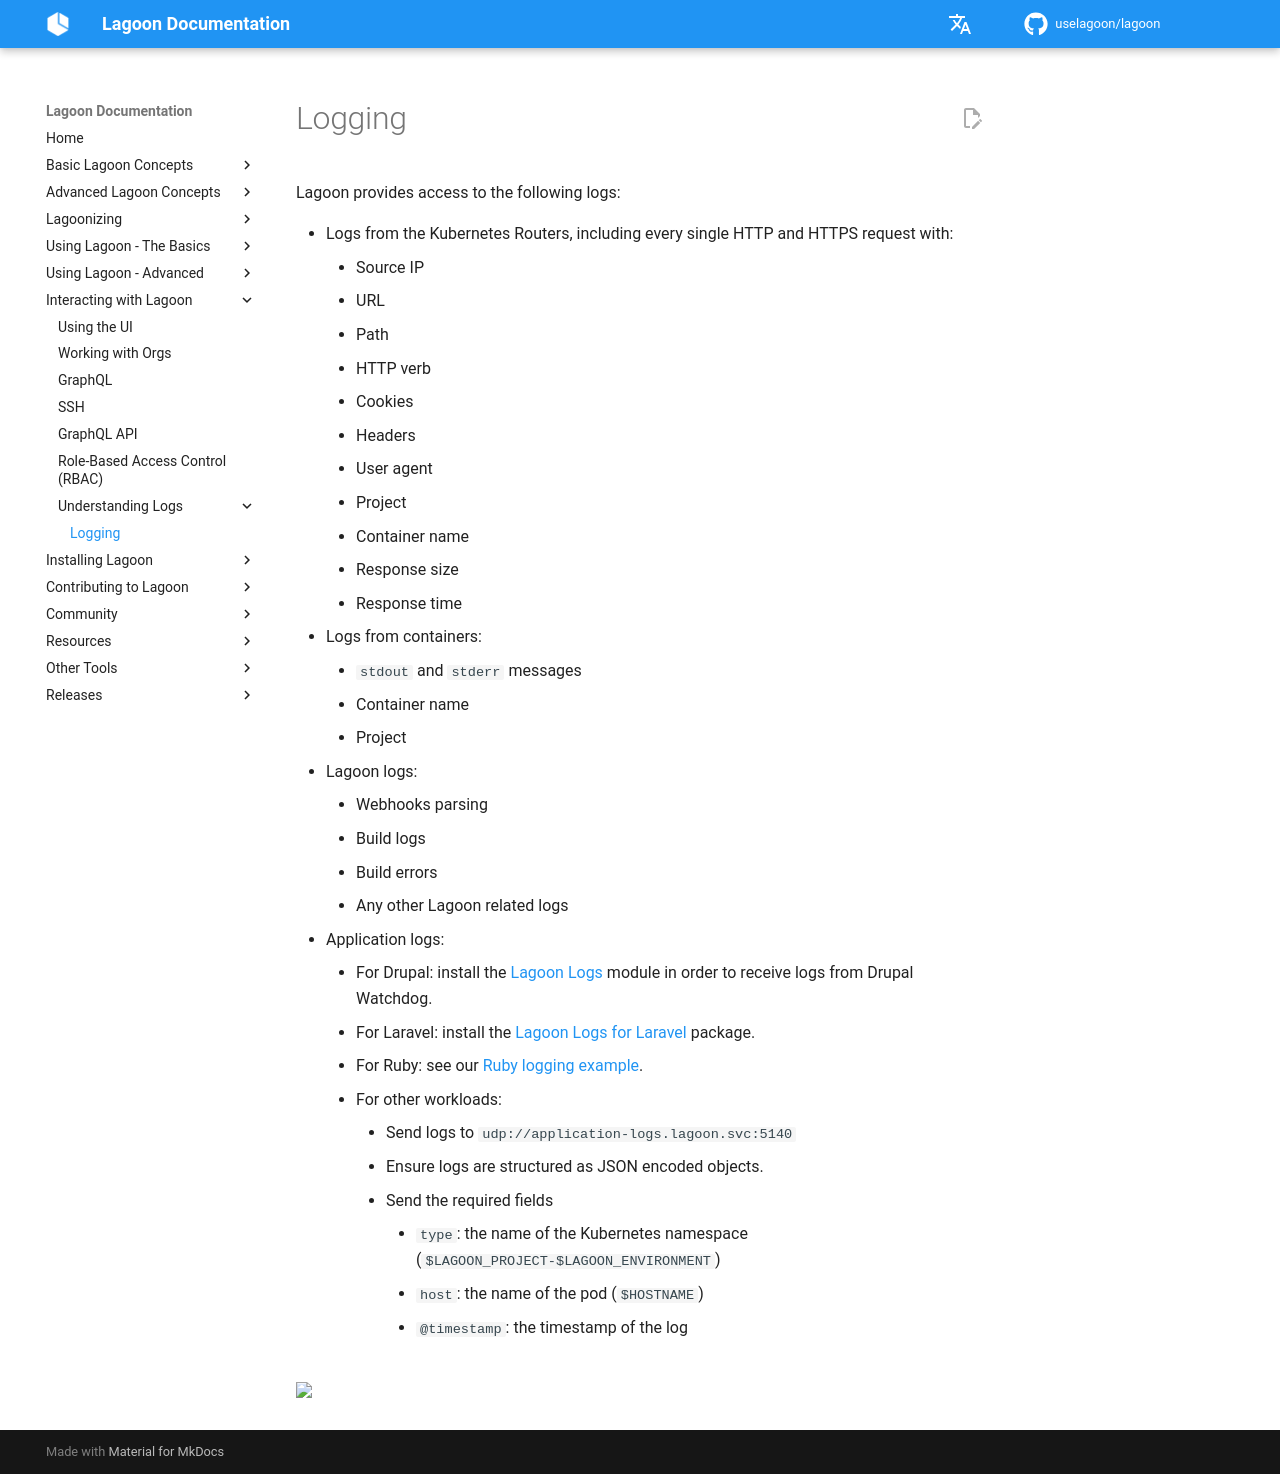

repository: uselagoon/lagoon · page: logging/logging/index.html · generator: mkdocs

# Logging

Lagoon provides access to the following logs:

* Logs from the Kubernetes Routers, including every single HTTP and HTTPS request with:
  * Source IP
  * URL
  * Path
  * HTTP verb
  * Cookies
  * Headers
  * User agent
  * Project
  * Container name
  * Response size
  * Response time
* Logs from containers:
  * `stdout` and `stderr` messages
  * Container name
  * Project
* Lagoon logs:
  * Webhooks parsing
  * Build logs
  * Build errors
  * Any other Lagoon related logs
* Application logs:
  * For Drupal: install the [Lagoon Logs](https://www.drupal.org/project/lagoon_logs) module in order to receive logs from Drupal Watchdog.
  * For Laravel: install the [Lagoon Logs for Laravel](https://github.com/amazeeio/laravel_lagoon_logs) package.
  * For Ruby: see our [Ruby logging example](../applications/ruby.md#logging).
  * For other workloads:
    * Send logs to `udp://application-logs.lagoon.svc:5140`
    * Ensure logs are structured as JSON encoded objects.
    * Send the required fields
      * `type`: the name of the Kubernetes namespace (`$LAGOON_PROJECT-$LAGOON_ENVIRONMENT`)
      * `host`: the name of the pod (`$HOSTNAME`)
      * `@timestamp`: the timestamp of the log
